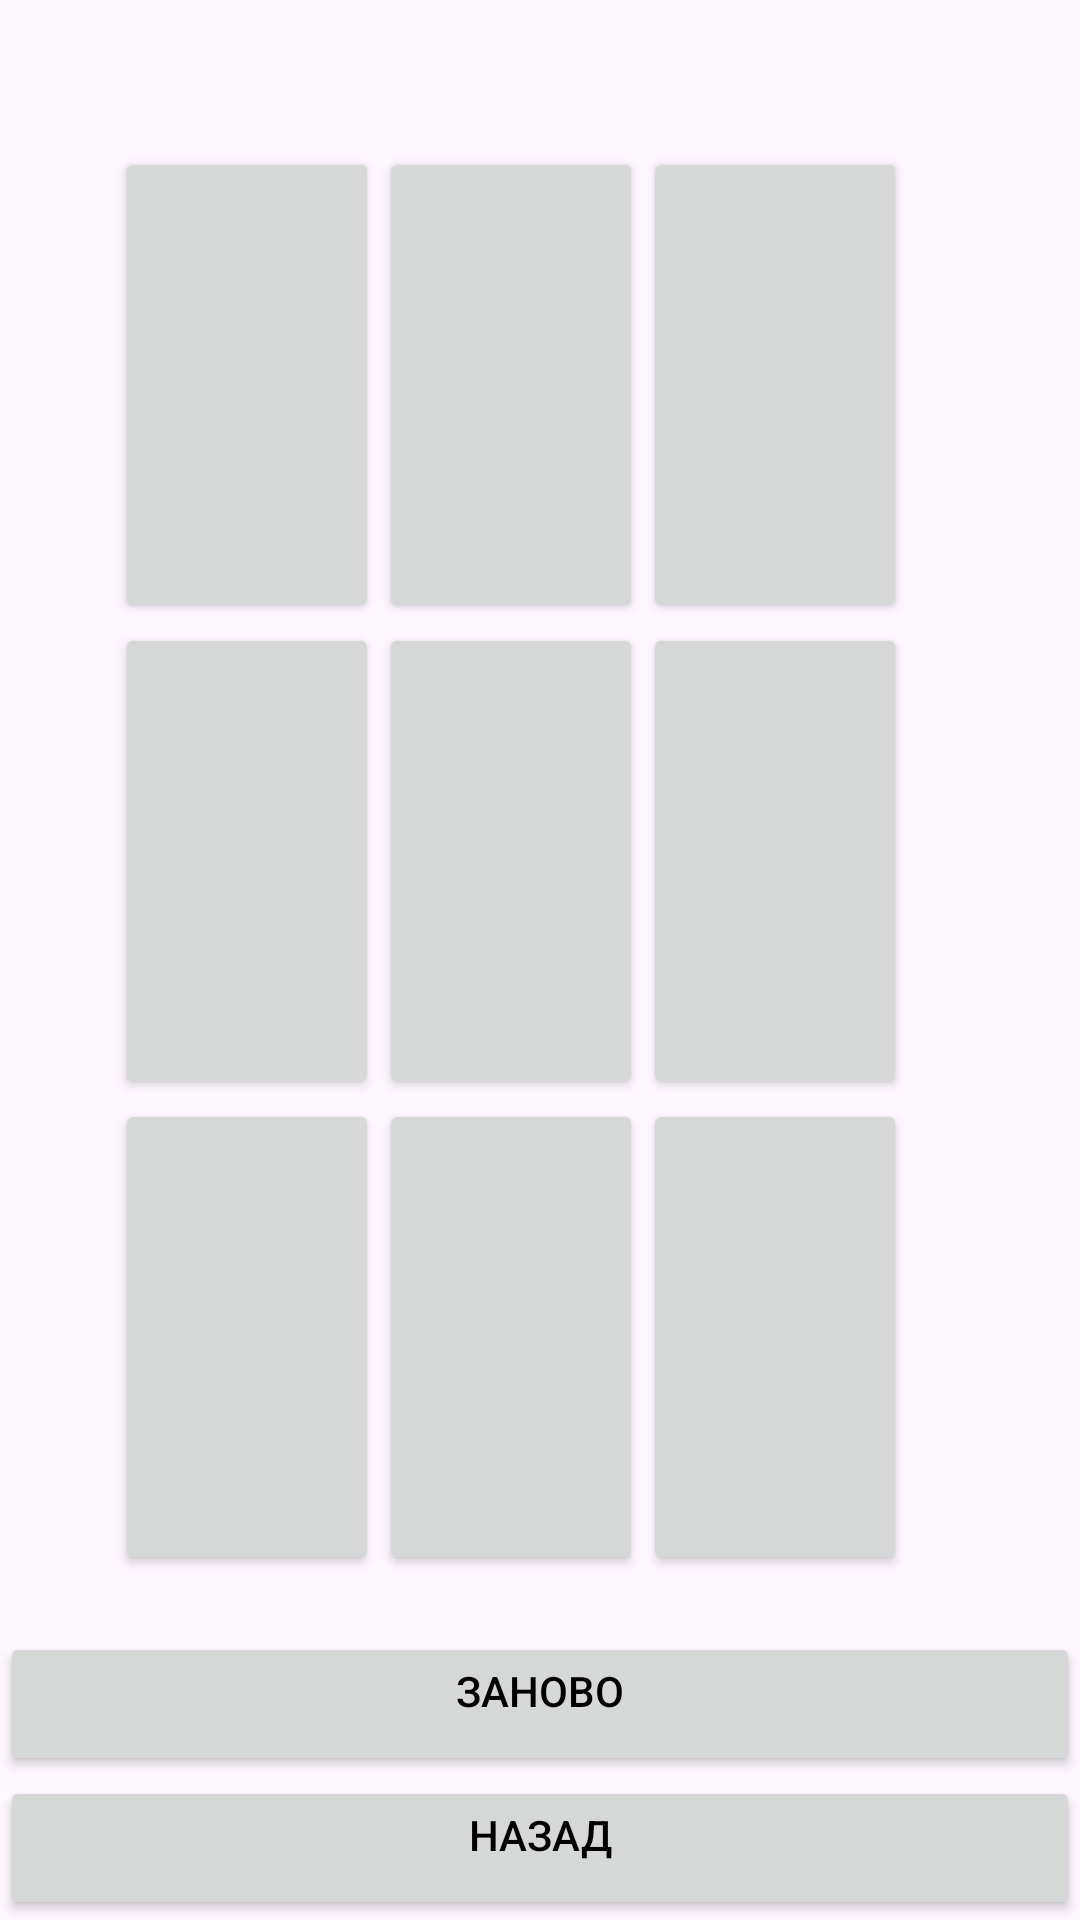

Reconstruct the res/layout file that produces this screen, plus the resources it refers to.
<!-- AndroidManifest.xml: application theme Theme.Pract22 -->
<!-- res/layout/activity_bot.xml -->
<?xml version="1.0" encoding="utf-8"?>
<androidx.constraintlayout.widget.ConstraintLayout xmlns:android="http://schemas.android.com/apk/res/android"
    xmlns:app="http://schemas.android.com/apk/res-auto"
    xmlns:tools="http://schemas.android.com/tools"
    android:id="@+id/main"
    android:layout_width="match_parent"
    android:layout_height="match_parent"
    tools:context=".Bot">

    <GridLayout
        android:layout_width="match_parent"
        android:layout_height="match_parent"
        android:columnCount="6"
        android:rowCount="8"
        >


        <TextView
            android:layout_row="0"
            android:layout_column="0"
            android:layout_rowWeight="0.01"
            android:layout_columnWeight="0.1"

            />

        <TextView
            android:id="@+id/table"
            android:layout_row="0"
            android:layout_column="1"
            android:layout_columnSpan="5"
            android:layout_gravity="fill_horizontal"
            android:layout_rowSpan="2"
            />



        <TextView
            android:layout_row="1"
            android:layout_column="5"
            android:layout_columnWeight="0.15"
            />


        <Button
            android:id="@+id/game1"
            android:layout_row="2"
            android:layout_column="1"
            android:layout_rowWeight="0.1"
            />
        <Button
            android:id="@+id/game2"
            android:layout_row="2"
            android:layout_column="2"
            android:layout_rowWeight="0.1"
            />
        <Button
            android:id="@+id/game3"
            android:layout_row="2"
            android:layout_column="3"
            android:layout_rowWeight="0.1"
            />
        <Button
            android:id="@+id/game4"
            android:layout_row="3"
            android:layout_column="1"
            android:layout_rowWeight="0.1"

            />
        <Button
            android:id="@+id/game5"
            android:layout_row="3"
            android:layout_column="2"
            android:layout_rowWeight="0.1"
            />
        <Button
            android:id="@+id/game6"
            android:layout_row="3"
            android:layout_column="3"
            android:layout_rowWeight="0.1"
            />
        <Button
            android:id="@+id/game7"
            android:layout_row="4"
            android:layout_column="1"
            android:layout_rowWeight="0.1"
            />
        <Button
            android:id="@+id/game8"
            android:layout_row="4"
            android:layout_column="2"
            android:layout_rowWeight="0.1"
            />
        <Button
            android:id="@+id/game9"
            android:layout_row="4"
            android:layout_column="3"
            android:layout_rowWeight="0.1"
            />

        <TextView
            android:layout_row="5"

            />
        <Button
            android:id="@+id/reset"
            android:layout_row="6"
            android:layout_columnSpan="6"
            android:layout_gravity="fill_horizontal"
            android:gravity="center_horizontal"
            android:text="Заново"
            />
        <Button
            android:id="@+id/exit"
            android:layout_row="7"
            android:layout_columnSpan="6"
            android:layout_gravity="fill_horizontal"
            android:gravity="center_horizontal"
            android:text="Назад"/>



    </GridLayout>

</androidx.constraintlayout.widget.ConstraintLayout>
<!-- resources referenced by this layout -->
<resources>
  <style name="Theme.Pract22" parent="Base.Theme.Pract22" />
  <style name="Base.Theme.Pract22" parent="Theme.Material3.DayNight.NoActionBar">
          <item name="colorPrimary">@color/white_yellow1</item>
          <item name="android:textColorPrimary">@color/black</item>
          <item name="android:textColorSecondary">@color/black</item>
      </style>
  <color name="white_yellow1">#FFDC34</color>
  <color name="black">#FF000000</color>
</resources>
